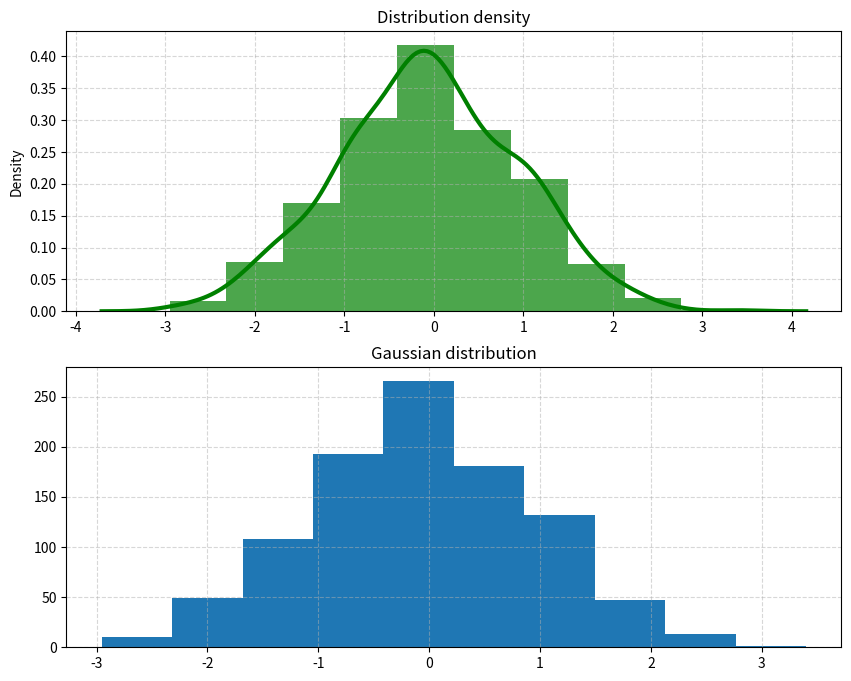

Source code (Python):
import math
import random
import numpy as np
from math import exp
import seaborn as sns
import matplotlib.pylab as plt


def getGaussVariable(mean, deviation): 
    n = 6 # Обычно n  берется 6 или 12
    V = 0
    for i in range(n):
        V += random.random()
    meanV = V-(n/2)
    deviationV = math.sqrt(12/n)
    X = (deviation*(deviationV*meanV))+mean
    return X


def getGaussArray(mean, deviation):
	array = []
	for i in range(1000):
		array.append(getGaussVariable(mean, deviation))
	return array


def additions(data, s, k):# Определение границ и интервалов группировки
    alpha = (1+s)*min(data) # Минимальное значение из выборки Гаусса
    betta = (1+s)*max(data) # Максимальное значение из выборки Гаусса
    delta = (1+s)*(betta - alpha)
    deltaX = delta/k # Длинна интервала
    lenghtLeft = lambda i: (alpha + (i-1)*deltaX) # Границы i-го интервала
    lenghtRight = lambda i: (alpha + i*deltaX) # Границы i-го интервала


mean = 0 # среднее значение
deviation = 1 # среднеквадратичное отклонение
k = 10 # Кол-во интервалов
s = 0 # Поправочный множитель

data = getGaussArray(mean, deviation)
# Построение графиков
fig = plt.figure(figsize=(10,8), dpi= 80) # Размер окна 
ax_1 = fig.add_subplot(2, 1, 2)
ax_2 = fig.add_subplot(2, 1, 1)
ax_1.set(title='Gaussian distribution')
ax_2.set(title='Distribution density')
ax_1.grid(linestyle='--', alpha=0.5)
ax_2.grid(linestyle='--', alpha=0.5)
columnSaturation, bins, _ = ax_1.hist(data, bins=k) # Кол-во элементов в каждом столбце, центры столбиков
sns.distplot(data, bins=k, color="g", hist_kws={'alpha':.7}, kde_kws={'linewidth':3})
print(columnSaturation)
plt.show()
